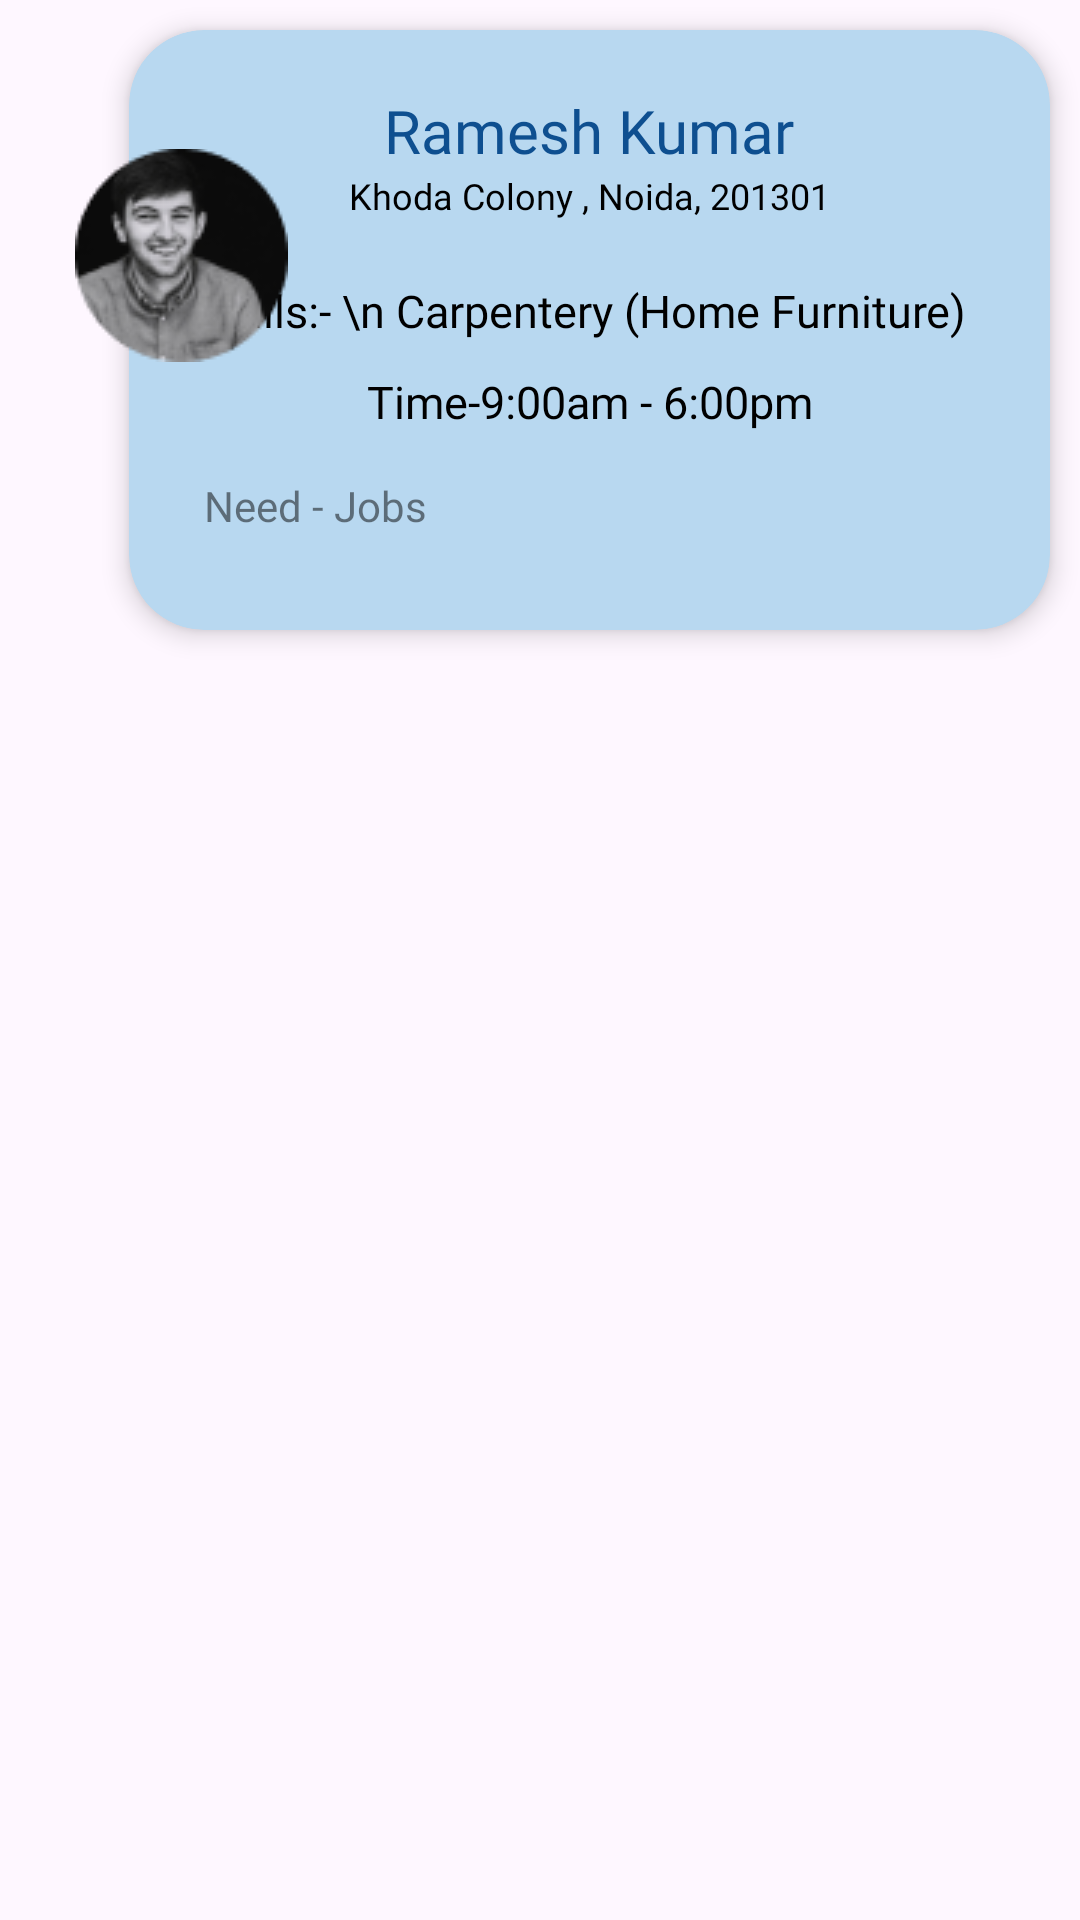

Here is an Android app screen rendered from its layout file. Give the layout XML and the strings, colors and styles it references.
<!-- AndroidManifest.xml: application theme Theme.WorkLink -->
<!-- res/layout/worker_card.xml -->
<?xml version="1.0" encoding="utf-8"?>
<androidx.constraintlayout.widget.ConstraintLayout xmlns:android="http://schemas.android.com/apk/res/android"
    android:layout_width="match_parent"
    android:layout_height="wrap_content"
    xmlns:app="http://schemas.android.com/apk/res-auto">

    <ImageView
        android:id="@+id/profile"
        android:layout_width="71dp"
        android:layout_height="71dp"
        android:src="@drawable/gigphoto"
        android:scaleType="fitXY"
        app:layout_constraintBottom_toBottomOf="@id/cardView"
        app:layout_constraintTop_toTopOf="@id/cardView"
        app:layout_constraintLeft_toLeftOf="parent"
        android:layout_marginLeft="25dp"
        android:elevation="10dp"
        android:layout_marginTop="25dp"
        android:layout_marginRight="25dp"
        android:background="@drawable/round_outline_pp"
        android:clipToOutline="true"
        android:layout_marginBottom="75dp"
        />

    <androidx.cardview.widget.CardView
        android:id="@+id/cardView"
        android:layout_width="match_parent"
        android:layout_height="wrap_content"
        android:layout_marginLeft="43dp"
        android:layout_marginTop="10dp"
        android:layout_marginRight="10dp"
        android:layout_marginBottom="10dp"
        android:backgroundTint="#B8D8F0"
        android:minHeight="200dp"
        app:cardCornerRadius="25dp"
        app:cardElevation="5dp"
        app:layout_constraintBottom_toBottomOf="parent"
        app:layout_constraintHorizontal_bias="0.0"
        app:layout_constraintLeft_toLeftOf="parent"
        app:layout_constraintRight_toRightOf="parent"
        app:layout_constraintTop_toTopOf="parent"
        app:layout_constraintVertical_bias="0.0">

        <androidx.constraintlayout.widget.ConstraintLayout
            android:layout_width="match_parent"
            android:layout_height="match_parent">

            <TextView
                android:id="@+id/factoryName"
                android:layout_width="wrap_content"
                android:layout_height="wrap_content"
                app:layout_constraintLeft_toLeftOf="parent"
                app:layout_constraintRight_toRightOf="parent"
                app:layout_constraintTop_toTopOf="parent"
                android:layout_marginTop="20dp"
                android:text="Ramesh Kumar"
                android:fontFamily="@font/product_sans_bold"
                android:textSize="20sp"
                android:textColor="#0E4F90"
                />
            <TextView
                android:id="@+id/address"
                android:layout_width="wrap_content"
                android:layout_height="wrap_content"
                android:textColor="@color/black"
                app:layout_constraintLeft_toLeftOf="parent"
                app:layout_constraintRight_toRightOf="parent"
                app:layout_constraintTop_toBottomOf="@+id/factoryName"
                android:text="Khoda Colony , Noida, 201301"
                android:fontFamily="@font/product_sans_regular"
                android:textSize="12sp"
                />
            <TextView
                android:id="@+id/skillRequired"
                android:layout_width="wrap_content"
                android:layout_height="wrap_content"
                app:layout_constraintLeft_toLeftOf="parent"
                app:layout_constraintRight_toRightOf="parent"
                app:layout_constraintTop_toBottomOf="@id/address"
                android:layout_marginTop="20dp"
                android:textColor="@color/black"
                android:text="Skills:- \n Carpentery (Home Furniture) "
                android:fontFamily="@font/product_sans_regular"
                android:textSize="15sp"
                />
            <TextView
                android:id="@+id/time"
                android:layout_width="wrap_content"
                android:layout_height="wrap_content"
                app:layout_constraintLeft_toLeftOf="parent"
                app:layout_constraintRight_toRightOf="parent"
                app:layout_constraintTop_toBottomOf="@+id/skillRequired"
                android:layout_marginTop="10dp"
                android:textColor="@color/black"
                android:textSize="15sp"
                android:text="Time-9:00am - 6:00pm"
                android:fontFamily="@font/product_sans_regular"
                />
            <TextView
                android:layout_width="wrap_content"
                android:layout_height="wrap_content"
                app:layout_constraintLeft_toLeftOf="parent"
                app:layout_constraintTop_toBottomOf="@+id/time"
                android:text="Need - Jobs"
                android:layout_marginTop="15dp"
                android:layout_marginLeft="25dp"
                android:textColor="#80000000"
                android:fontFamily="@font/product_sans_bold"
                />
        </androidx.constraintlayout.widget.ConstraintLayout>
    </androidx.cardview.widget.CardView>

</androidx.constraintlayout.widget.ConstraintLayout>
<!-- resources referenced by this layout -->
<resources>
  <color name="black">#FF000000</color>
  <!-- drawable gigphoto: png bitmap (drawable, 6763 bytes) -->
  <style name="Theme.WorkLink" parent="Base.Theme.WorkLink" />
  <style name="Base.Theme.WorkLink" parent="Theme.Material3.DayNight.NoActionBar">
          
          
      </style>
</resources>
